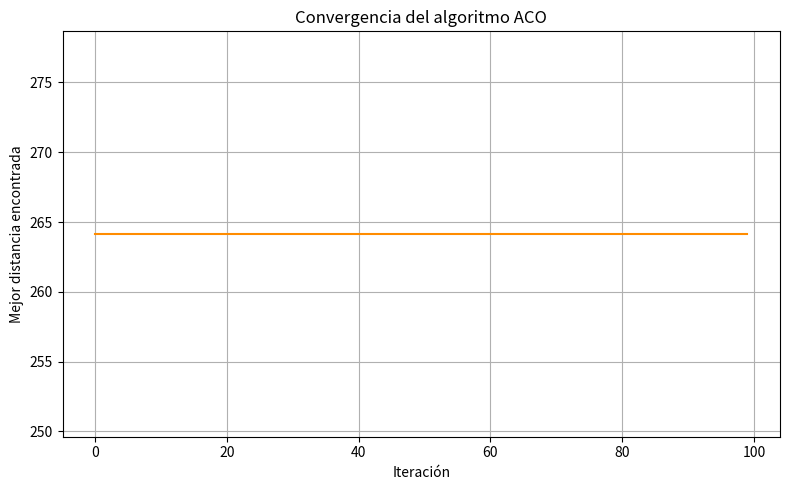
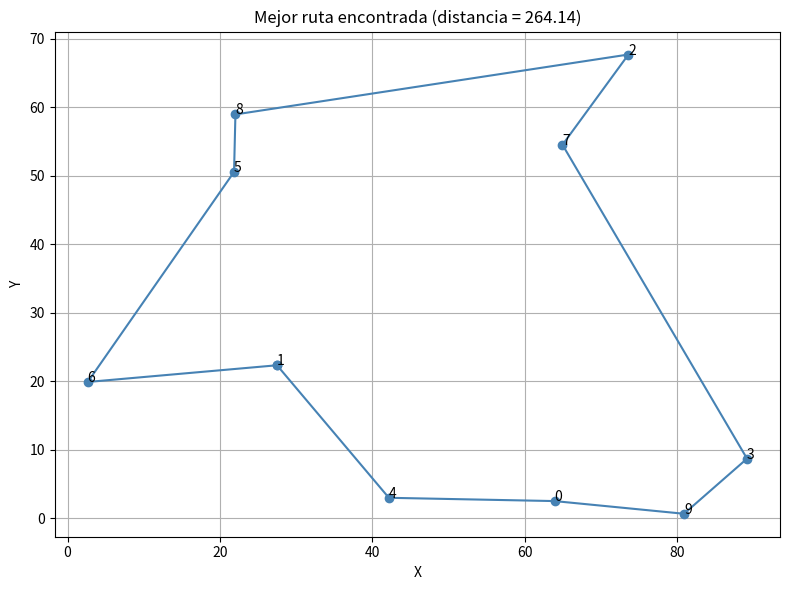

Python code for these plots, in order:
"""
Algoritmo de Colonia de Hormigas (Ant Colony Optimization - ACO)
"""

import numpy as np
import random
import matplotlib.pyplot as plt


class AntColonyOptimizer:
    def __init__(self, distancias, n_hormigas=10, n_iteraciones=100,
                 alpha=1.0, beta=2.0, evaporacion=0.5, Q=100):
        """
        Parámetros:
        -----------
        distancias : matriz NxN con las distancias entre ciudades
        n_hormigas : número de hormigas por iteración
        n_iteraciones : número de iteraciones a ejecutar
        alpha : importancia de la feromona (a mayor valor, más se sigue el rastro)
        beta : importancia de la visibilidad/heurística (1/distancia)
        evaporacion : tasa de evaporación de feromona (0 a 1)
        Q : cantidad de feromona depositada por cada hormiga
        """
        self.distancias = distancias
        self.n_ciudades = len(distancias)
        self.n_hormigas = n_hormigas
        self.n_iteraciones = n_iteraciones
        self.alpha = alpha
        self.beta = beta
        self.evaporacion = evaporacion
        self.Q = Q

        # Matriz de feromonas, inicializada con un valor pequeño uniforme
        self.feromonas = np.ones((self.n_ciudades, self.n_ciudades)) * 0.1

        # Matriz de visibilidad (heurística) = 1 / distancia
        with np.errstate(divide='ignore'):
            self.visibilidad = 1 / self.distancias
        self.visibilidad[self.distancias == 0] = 0

        self.mejor_ruta = None
        self.mejor_distancia = float('inf')
        self.historial_mejores = []

    def _probabilidad_siguiente_ciudad(self, ciudad_actual, no_visitadas):
        """Calcula la probabilidad de moverse a cada ciudad no visitada."""
        feromona = self.feromonas[ciudad_actual, no_visitadas] ** self.alpha
        vista = self.visibilidad[ciudad_actual, no_visitadas] ** self.beta
        atractivo = feromona * vista

        suma = atractivo.sum()
        if suma == 0:
            # Si todo es cero, distribución uniforme
            return np.ones(len(no_visitadas)) / len(no_visitadas)
        return atractivo / suma

    def _construir_ruta(self):
        """Construye una ruta completa para una hormiga."""
        ciudad_inicio = random.randint(0, self.n_ciudades - 1)
        ruta = [ciudad_inicio]
        no_visitadas = list(range(self.n_ciudades))
        no_visitadas.remove(ciudad_inicio)

        while no_visitadas:
            ciudad_actual = ruta[-1]
            probabilidades = self._probabilidad_siguiente_ciudad(ciudad_actual, no_visitadas)
            siguiente = np.random.choice(no_visitadas, p=probabilidades)
            ruta.append(siguiente)
            no_visitadas.remove(siguiente)

        return ruta

    def _distancia_ruta(self, ruta):
        """Calcula la distancia total de una ruta (incluyendo el regreso al inicio)."""
        distancia = 0
        for i in range(len(ruta)):
            ciudad_a = ruta[i]
            ciudad_b = ruta[(i + 1) % len(ruta)]
            distancia += self.distancias[ciudad_a, ciudad_b]
        return distancia

    def _actualizar_feromonas(self, rutas, distancias_rutas):
        """Evapora feromona vieja y deposita feromona nueva según las rutas encontradas."""
        # Evaporación
        self.feromonas *= (1 - self.evaporacion)

        # Depósito de feromona nueva
        for ruta, distancia in zip(rutas, distancias_rutas):
            aporte = self.Q / distancia
            for i in range(len(ruta)):
                ciudad_a = ruta[i]
                ciudad_b = ruta[(i + 1) % len(ruta)]
                self.feromonas[ciudad_a, ciudad_b] += aporte
                self.feromonas[ciudad_b, ciudad_a] += aporte  # simétrico

    def ejecutar(self, verbose=True):
        """Ejecuta el algoritmo completo de ACO."""
        for iteracion in range(self.n_iteraciones):
            rutas = []
            distancias_rutas = []

            # Cada hormiga construye una ruta
            for _ in range(self.n_hormigas):
                ruta = self._construir_ruta()
                distancia = self._distancia_ruta(ruta)
                rutas.append(ruta)
                distancias_rutas.append(distancia)

                if distancia < self.mejor_distancia:
                    self.mejor_distancia = distancia
                    self.mejor_ruta = ruta

            # Actualizar feromonas con base en las rutas de esta iteración
            self._actualizar_feromonas(rutas, distancias_rutas)
            self.historial_mejores.append(self.mejor_distancia)

            if verbose and (iteracion % 10 == 0 or iteracion == self.n_iteraciones - 1):
                print(f"Iteración {iteracion:3d} | Mejor distancia hasta ahora: {self.mejor_distancia:.2f}")

        return self.mejor_ruta, self.mejor_distancia

    def graficar_convergencia(self):
        """Grafica cómo mejora la mejor distancia a lo largo de las iteraciones."""
        plt.figure(figsize=(8, 5))
        plt.plot(self.historial_mejores, color='darkorange')
        plt.title("Convergencia del algoritmo ACO")
        plt.xlabel("Iteración")
        plt.ylabel("Mejor distancia encontrada")
        plt.grid(True)
        plt.tight_layout()
        plt.savefig("convergencia_aco.png")
        plt.show()

    def graficar_ruta(self, coordenadas):
        """
        Grafica la mejor ruta encontrada.
        coordenadas: lista de tuplas (x, y) para cada ciudad
        """
        ruta = self.mejor_ruta + [self.mejor_ruta[0]]  # regresar al inicio
        x = [coordenadas[c][0] for c in ruta]
        y = [coordenadas[c][1] for c in ruta]

        plt.figure(figsize=(8, 6))
        plt.plot(x, y, 'o-', color='steelblue')
        for i, ciudad in enumerate(self.mejor_ruta):
            plt.annotate(str(ciudad), (coordenadas[ciudad][0], coordenadas[ciudad][1]))
        plt.title(f"Mejor ruta encontrada (distancia = {self.mejor_distancia:.2f})")
        plt.xlabel("X")
        plt.ylabel("Y")
        plt.grid(True)
        plt.tight_layout()
        plt.savefig("mejor_ruta_aco.png")
        plt.show()


def generar_distancias_desde_coordenadas(coordenadas):
    """Genera una matriz de distancias euclidianas a partir de coordenadas (x, y)."""
    n = len(coordenadas)
    distancias = np.zeros((n, n))
    for i in range(n):
        for j in range(n):
            if i != j:
                x1, y1 = coordenadas[i]
                x2, y2 = coordenadas[j]
                distancias[i][j] = np.sqrt((x1 - x2) ** 2 + (y1 - y2) ** 2)
    return distancias


if __name__ == "__main__":
    # ------------------------------------------------------------------
    # Ejemplo de uso: 10 ciudades con coordenadas aleatorias
    # ------------------------------------------------------------------
    random.seed(42)
    np.random.seed(42)

    n_ciudades = 10
    coordenadas = [(random.uniform(0, 100), random.uniform(0, 100)) for _ in range(n_ciudades)]

    matriz_distancias = generar_distancias_desde_coordenadas(coordenadas)

    aco = AntColonyOptimizer(
        distancias=matriz_distancias,
        n_hormigas=20,
        n_iteraciones=100,
        alpha=1.0,      # importancia de la feromona
        beta=3.0,       # importancia de la distancia (heurística)
        evaporacion=0.5,
        Q=100
    )

    mejor_ruta, mejor_distancia = aco.ejecutar()

    print("\n--- RESULTADO FINAL ---")
    print("Mejor ruta encontrada:", mejor_ruta)
    print(f"Distancia total: {mejor_distancia:.2f}")

    # Gráficas (requieren matplotlib)
    aco.graficar_convergencia()
    aco.graficar_ruta(coordenadas)
